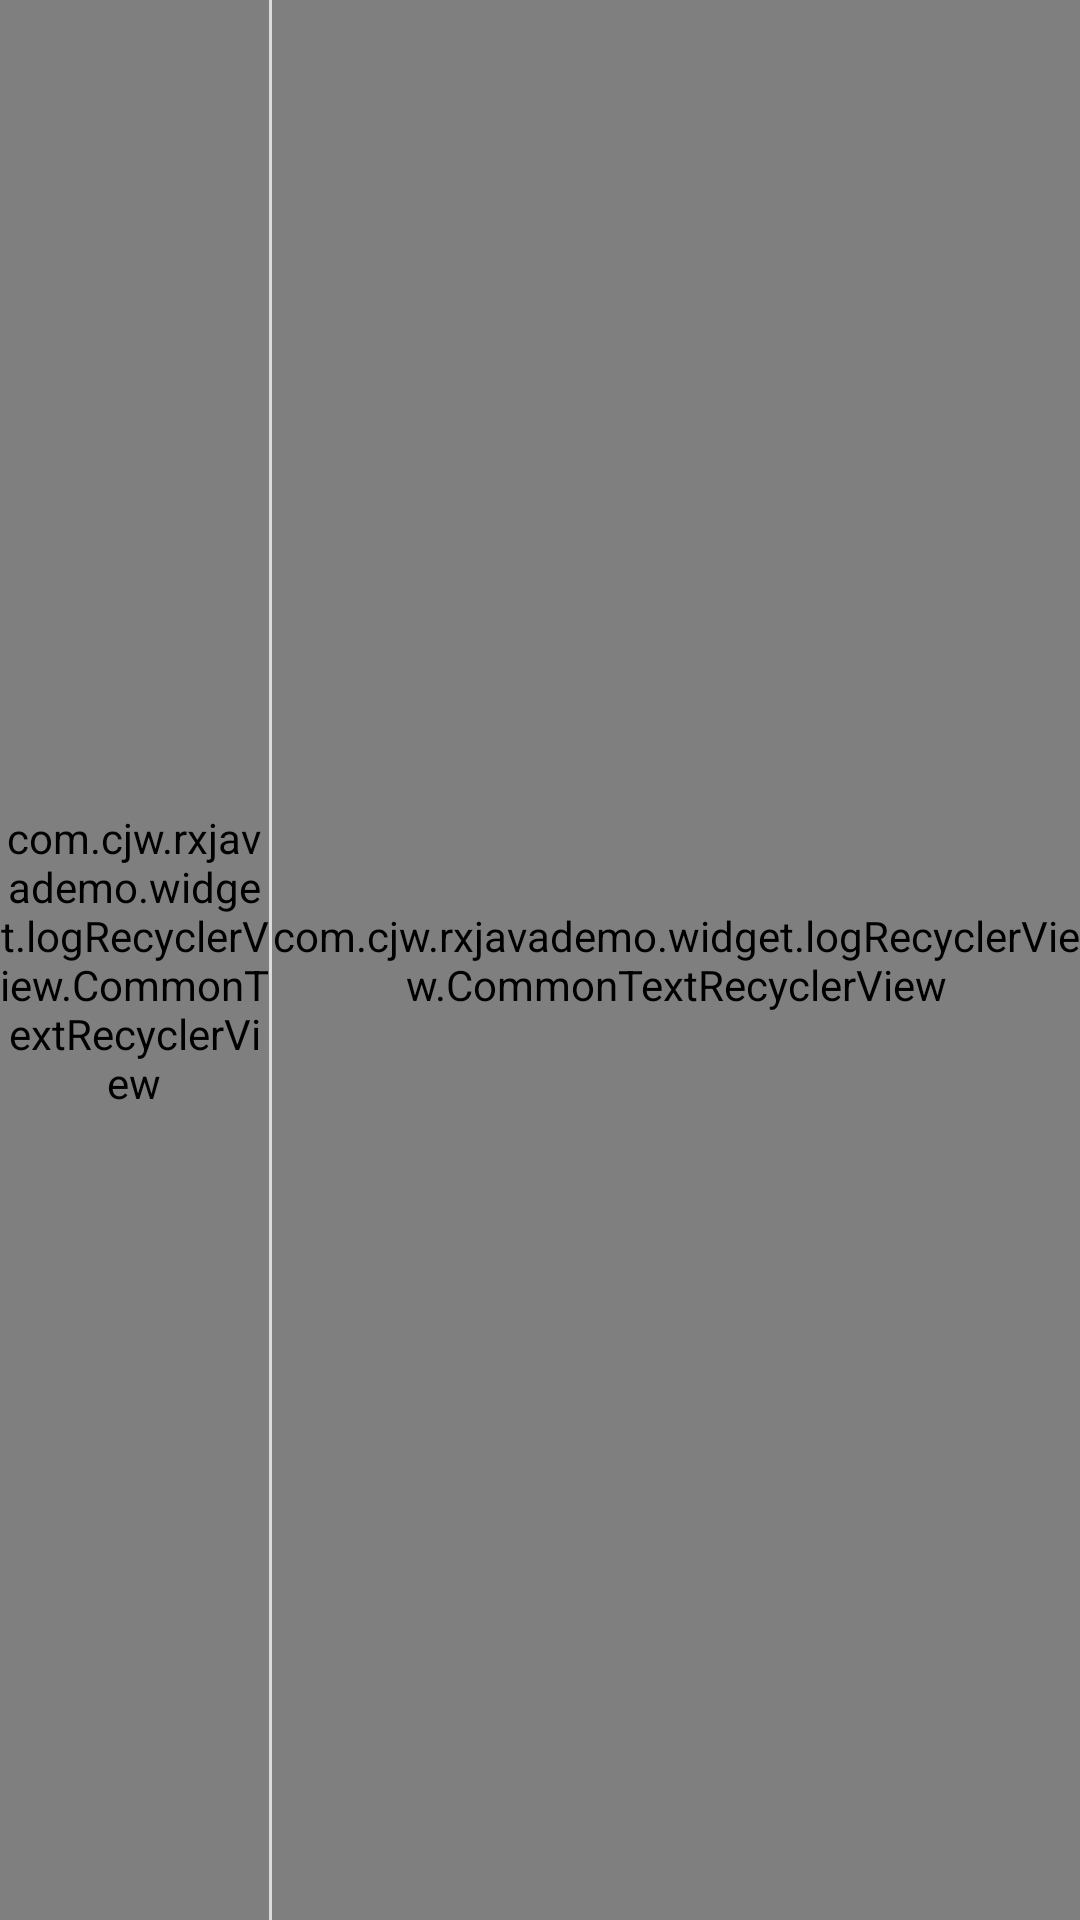

Write the Android layout XML for this screen, with the resource values it uses.
<!-- AndroidManifest.xml: application theme AppTheme -->
<!-- res/layout/activity_demo2.xml -->
<?xml version="1.0" encoding="utf-8"?>
<LinearLayout
    android:id="@+id/activity_demo2"
    xmlns:android="http://schemas.android.com/apk/res/android"
    xmlns:tools="http://schemas.android.com/tools"
    android:layout_width="match_parent"
    android:layout_height="match_parent"
    android:orientation="vertical"
    tools:context="com.cjw.rxjavademo.ui.demo2.Demo2Activity">

    <include layout="@layout/common_app_bar"/>

    <LinearLayout
        android:layout_width="match_parent"
        android:layout_height="match_parent"
        android:orientation="horizontal">

        <com.cjw.rxjavademo.widget.logRecyclerView.CommonTextRecyclerView
            android:id="@+id/operator_rv"
            android:layout_width="0dp"
            android:layout_height="match_parent"
            android:layout_weight="1"/>

        <include layout="@layout/common_divider_vertical"/>

        <com.cjw.rxjavademo.widget.logRecyclerView.CommonTextRecyclerView
            android:id="@+id/log_rv"
            android:layout_width="0dp"
            android:layout_height="match_parent"
            android:layout_weight="3"/>

    </LinearLayout>

</LinearLayout>
<!-- res/layout/common_app_bar.xml (included above) -->
<?xml version="1.0" encoding="utf-8"?>
<android.support.v7.widget.Toolbar
    android:id="@+id/toolbar"
    style="@style/common_title_bar_style"
    xmlns:android="http://schemas.android.com/apk/res/android">

    <FrameLayout
        android:layout_width="wrap_content"
        android:layout_height="wrap_content"
        android:layout_gravity="center">

        <TextView
            android:id="@+id/title_tv"
            style="@style/TextAppearance.AppCompat.Widget.ActionBar.Title"
            android:layout_width="wrap_content"
            android:layout_height="wrap_content"
            android:text="@string/app_name"
            android:textColor="@color/white"
            android:textSize="17sp"/>
    </FrameLayout>

</android.support.v7.widget.Toolbar>
<!-- res/layout/common_divider_vertical.xml (included above) -->
<?xml version="1.0" encoding="utf-8"?>
<View xmlns:android="http://schemas.android.com/apk/res/android"
      android:layout_width="1dp"
      android:layout_height="match_parent"
      android:background="?android:attr/listDivider"/>
<!-- resources referenced by this layout -->
<resources>
  <color name="white">#FFFFFFFF</color>
  <string name="app_name">RxJavaDemo</string>
  <style name="common_title_bar_style">
          <item name="android:layout_width">match_parent</item>
          <item name="android:layout_height">@dimen/action_bar_height</item>
          <item name="android:background">@color/primary</item>
          <item name="android:theme">@style/ThemeOverlay.AppCompat.Dark</item>
      </style>
  <style name="AppTheme" parent="Theme.AppCompat.Light.NoActionBar">
          
          <item name="colorPrimary">@color/primary</item>
          <item name="colorPrimaryDark">@color/primary</item>
          <item name="colorAccent">@color/primary</item>
          <item name="android:background">@null</item>
          <item name="actionBarSize">@dimen/action_bar_height</item>
          <item name="android:windowFrame">@null</item>
      </style>
  <color name="primary">#FFDD4041</color>
</resources>
